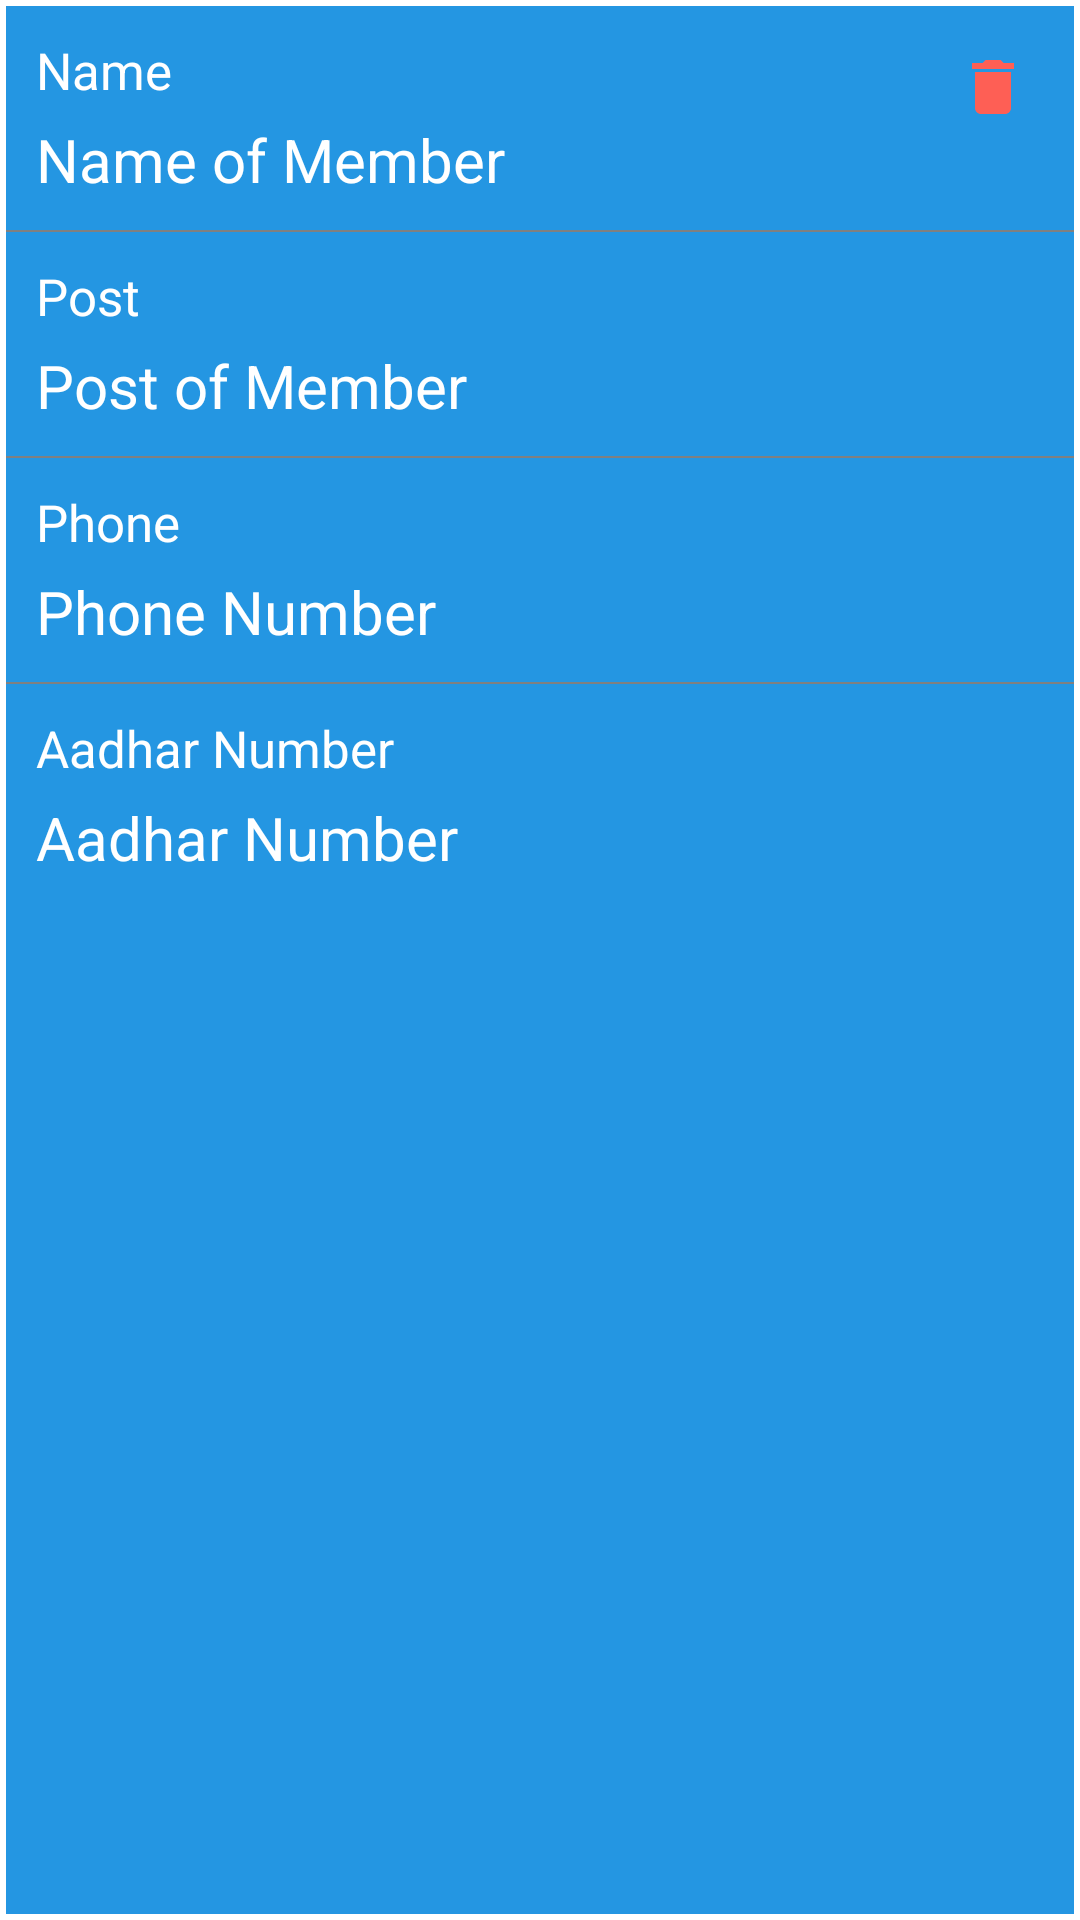

Android layout source for this screen:
<!-- AndroidManifest.xml: application theme AppTheme -->
<!-- res/layout/listview_layout.xml -->
<?xml version="1.0" encoding="utf-8"?>
<LinearLayout
    xmlns:android="http://schemas.android.com/apk/res/android"
    android:orientation="horizontal"
    android:layout_width="match_parent"
    android:layout_height="wrap_content"
    android:elevation="20dp"
    android:background="@color/white"
    android:layout_margin="10dp">

    <RelativeLayout
        android:layout_width="match_parent"
        android:layout_height="match_parent"
        android:background="@color/colorPrimaryDark"
        android:layout_margin="2dp">


        <TextView
            android:layout_width="wrap_content"
            android:layout_height="wrap_content"
            android:text="Name"
            android:layout_marginTop="10dp"
            android:textSize="17sp"
            android:id="@+id/name_header"
            android:textColor="@color/white"
            android:layout_marginLeft="10dp"/>

        <TextView
            android:layout_width="wrap_content"
            android:layout_height="wrap_content"
            android:layout_marginLeft="10dp"
            android:textSize="20sp"
            android:textIsSelectable="true"
            android:layout_marginTop="5dp"
            android:layout_below="@id/name_header"
            android:textColor="@color/white"
            android:text="Name of Member"
            android:id="@+id/staff_name_text"/>

        <View
            android:layout_width="match_parent"
            android:layout_height="0.8dp"
            android:layout_below="@id/staff_name_text"
            android:layout_marginTop="10dp"
            android:id="@+id/first"
            android:background="@color/gray"/>

        <TextView
            android:layout_width="wrap_content"
            android:layout_height="wrap_content"
            android:textSize="17sp"
            android:text="Post"
            android:layout_marginTop="10dp"
            android:layout_marginLeft="10dp"
            android:textColor="@color/white"
            android:layout_below="@id/first"
            android:id="@+id/post_header"/>

        <TextView
            android:layout_width="wrap_content"
            android:layout_height="wrap_content"
            android:layout_marginLeft="10dp"
            android:text="Post of Member"
            android:textIsSelectable="true"
            android:layout_marginTop="5dp"
            android:textColor="@color/white"
            android:id="@+id/staff_post_text"
            android:textSize="20sp"
            android:layout_below="@id/post_header"
            />

        <View
            android:layout_width="match_parent"
            android:layout_height="0.8dp"
            android:layout_below="@id/staff_post_text"
            android:layout_marginTop="10dp"
            android:id="@+id/second"
            android:background="@color/gray"/>


        <TextView
            android:layout_width="wrap_content"
            android:layout_height="wrap_content"
            android:id="@+id/phone_header"
            android:text="Phone"
            android:textSize="17sp"
            android:layout_marginTop="10dp"
            android:textColor="@color/white"
            android:layout_below="@id/second"
            android:layout_marginLeft="10dp"/>

        <TextView
            android:layout_width="wrap_content"
            android:layout_height="wrap_content"
            android:layout_below="@id/phone_header"
            android:text="Phone Number"
            android:textIsSelectable="true"
            android:layout_marginTop="5dp"
            android:id="@+id/staff_phone_text"
            android:layout_marginLeft="10dp"
            android:textSize="20sp"
            android:textColor="@color/white"/>

        <View
            android:layout_width="match_parent"
            android:layout_height="0.8dp"
            android:layout_below="@id/staff_phone_text"
            android:layout_marginTop="10dp"
            android:id="@+id/third"
            android:background="@color/gray"/>

        <TextView
            android:layout_width="wrap_content"
            android:layout_height="wrap_content"
            android:id="@+id/aadhar_header"
            android:text="Aadhar Number"
            android:layout_marginTop="10dp"
            android:textColor="@color/white"
            android:textSize="17sp"
            android:layout_below="@id/third"
            android:layout_marginLeft="10dp"/>

        <TextView
            android:layout_width="wrap_content"
            android:layout_height="wrap_content"
            android:textSize="20sp"
            android:layout_marginTop="5dp"
            android:textIsSelectable="true"
            android:id="@+id/staff_aadhar_text"
            android:text="Aadhar Number"
            android:textColor="@color/white"
            android:layout_marginLeft="10dp"
            android:layout_marginBottom="10dp"
            android:layout_below="@id/aadhar_header"/>

        <ImageButton
            android:layout_width="wrap_content"
            android:layout_height="wrap_content"
            android:src="@drawable/delete_icon"
            android:background="@color/colorPrimaryDark"
            android:id="@+id/remove_staff_button"
            android:layout_marginTop="15dp"
            android:layout_alignParentRight="true"
            android:layout_marginRight="15dp"/>

    </RelativeLayout>



</LinearLayout>
<!-- resources referenced by this layout -->
<resources>
  <color name="colorPrimaryDark">#2496E2</color>
  <color name="gray">#808080</color>
  <color name="white">#fff</color>
  <!-- drawable delete_icon (drawable) -->
  <vector android:height="24dp" android:tint="#FE5F55"
      android:viewportHeight="24.0" android:viewportWidth="24.0"
      android:width="24dp" xmlns:android="http://schemas.android.com/apk/res/android">
      <path android:fillColor="#FF000000" android:pathData="M6,19c0,1.1 0.9,2 2,2h8c1.1,0 2,-0.9 2,-2V7H6v12zM19,4h-3.5l-1,-1h-5l-1,1H5v2h14V4z"/>
  </vector>
  <style name="AppTheme" parent="Theme.AppCompat.Light.NoActionBar">
          
          <item name="colorPrimary">@color/colorPrimary</item>
          <item name="colorPrimaryDark">@color/colorPrimaryDark</item>
          <item name="colorAccent">@color/colorAccent</item>
      </style>
  <color name="colorPrimary">#2496E2</color>
  <color name="colorAccent">#056cb0</color>
</resources>
